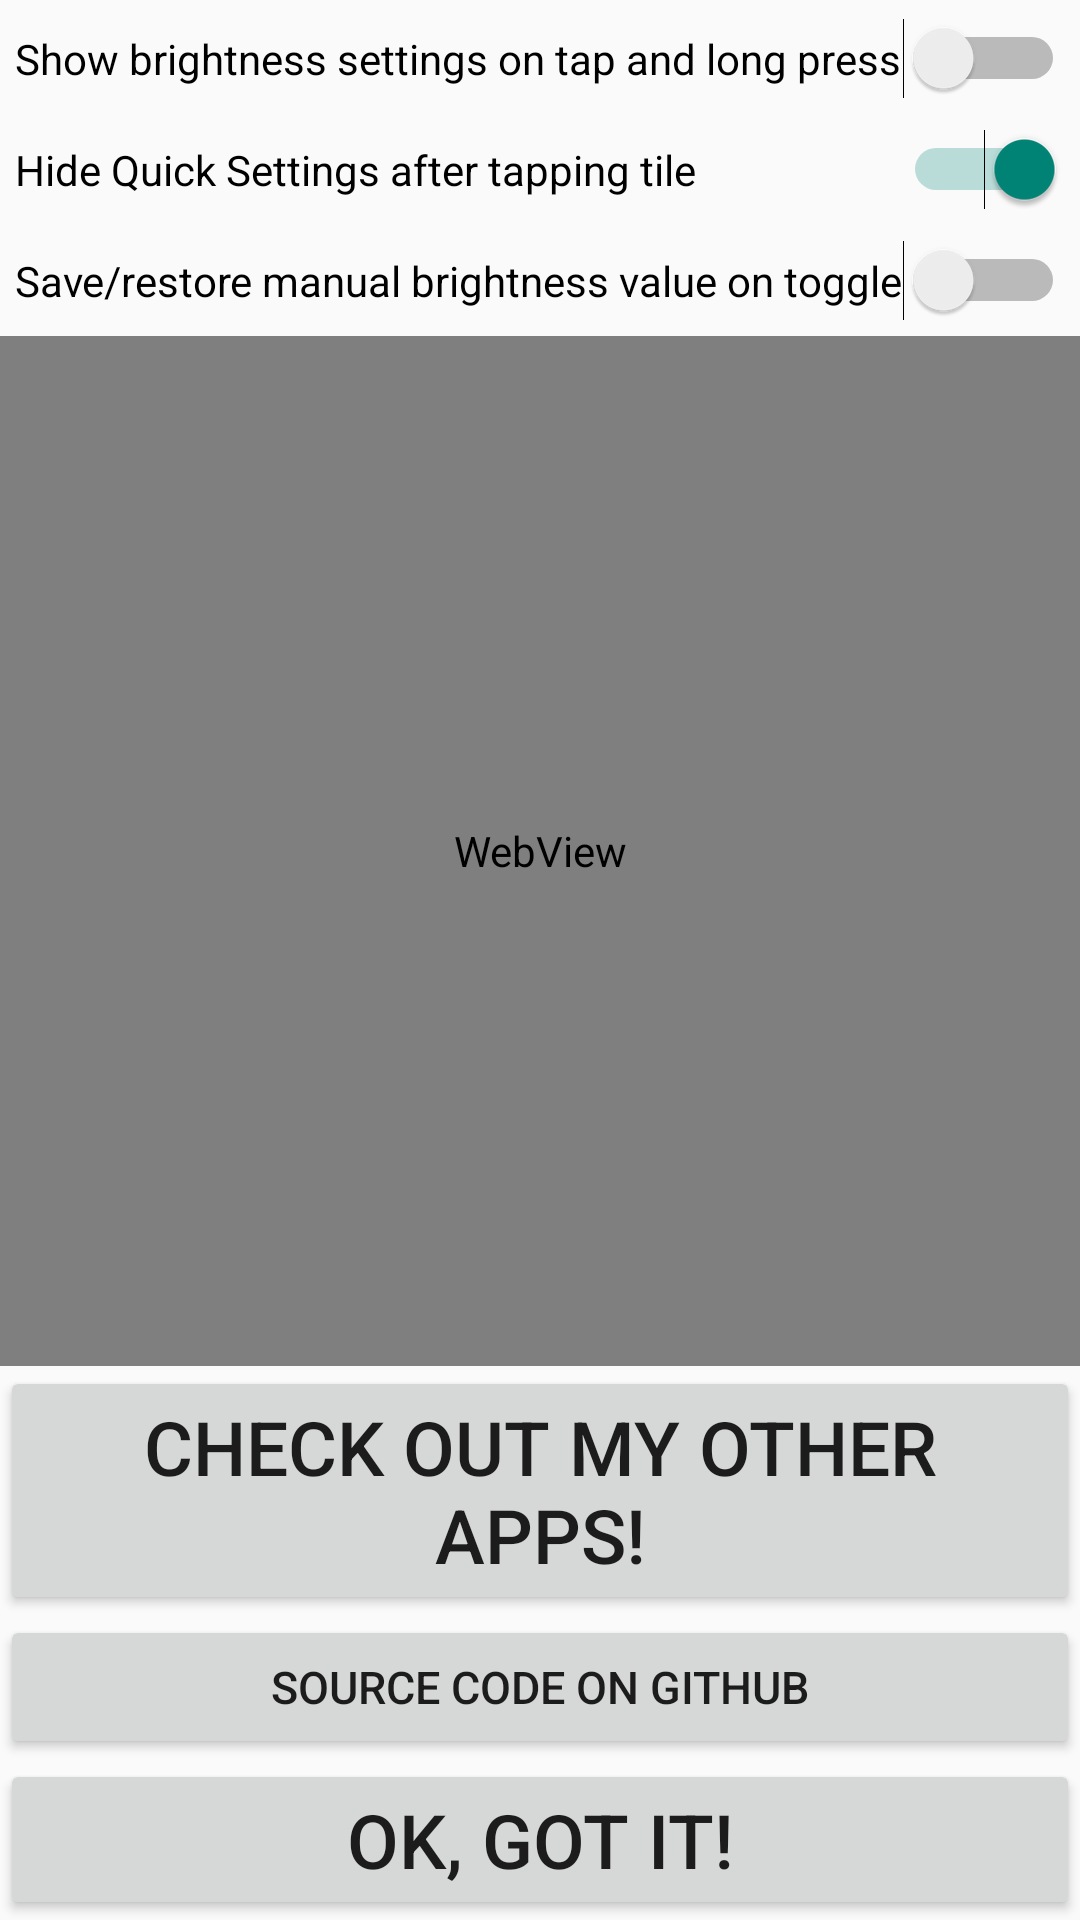

Produce the Android XML layout that renders to this screen, including the resource entries it uses.
<!-- AndroidManifest.xml: application theme AppTheme -->
<!-- res/layout/activity_setup.xml -->
<?xml version="1.0" encoding="utf-8"?>
<android.support.constraint.ConstraintLayout xmlns:android="http://schemas.android.com/apk/res/android"
    xmlns:app="http://schemas.android.com/apk/res-auto"
    xmlns:tools="http://schemas.android.com/tools"
    android:layout_width="match_parent"
    android:layout_height="match_parent"
    tools:context=".Setup">


    <RelativeLayout
        android:layout_width="match_parent"
        android:layout_height="match_parent">

        <TextView
            android:id="@+id/permissions"
            android:layout_width="match_parent"
            android:layout_height="wrap_content"

            android:text=""
            android:textColor="@android:color/holo_red_dark"
            android:textSize="0dp"
            android:textStyle="bold"/>

        <Switch
            android:id="@+id/switch1"
            android:layout_width="match_parent"
            android:layout_height="wrap_content"
            android:layout_below="@id/permissions"
            android:text="Show brightness settings on tap and long press"
            android:checked="false"
            android:layout_margin="5dp"
            />
        <Switch
            android:id="@+id/switch2"
            android:layout_width="match_parent"
            android:layout_height="wrap_content"
            android:layout_below="@id/switch1"
            android:text="Hide Quick Settings after tapping tile"
            android:checked="true"
            android:layout_margin="5dp"
            />
        <Switch
            android:id="@+id/switch3"
            android:layout_width="match_parent"
            android:layout_height="wrap_content"
            android:layout_below="@id/switch2"
            android:text="Save/restore manual brightness value on toggle"
            android:checked="false"
            android:layout_margin="5dp"
            />


        <WebView
            android:id="@+id/gif1"
            android:layout_width="match_parent"
            android:layout_height="wrap_content"
            android:layout_below="@id/switch3"
            android:layout_above="@id/btn2"/>

        <Button android:layout_width="fill_parent"
            android:layout_height="wrap_content"
            android:id="@+id/btn1"
            android:layout_alignParentBottom="true"
            android:text="Ok, got it!"
            android:textSize="25sp"/>
        <Button android:layout_width="fill_parent"
            android:layout_height="wrap_content"
            android:id="@+id/btn2"
            android:layout_above="@+id/btn3"
            android:text="@string/more_apps"
            android:textSize="25sp"/>
        <Button android:layout_width="fill_parent"
            android:layout_height="wrap_content"
            android:id="@+id/btn3"
            android:layout_above="@+id/btn1"
            android:text="@string/source_code"
            android:textSize="15sp"/>
    </RelativeLayout>


</android.support.constraint.ConstraintLayout>
<!-- resources referenced by this layout -->
<resources>
  <string name="more_apps">Check out my other apps!</string>
  <string name="source_code">Source code on GitHub</string>
  <style name="AppTheme" parent="android:Theme.Material.Light.DarkActionBar">
          
      </style>
</resources>
